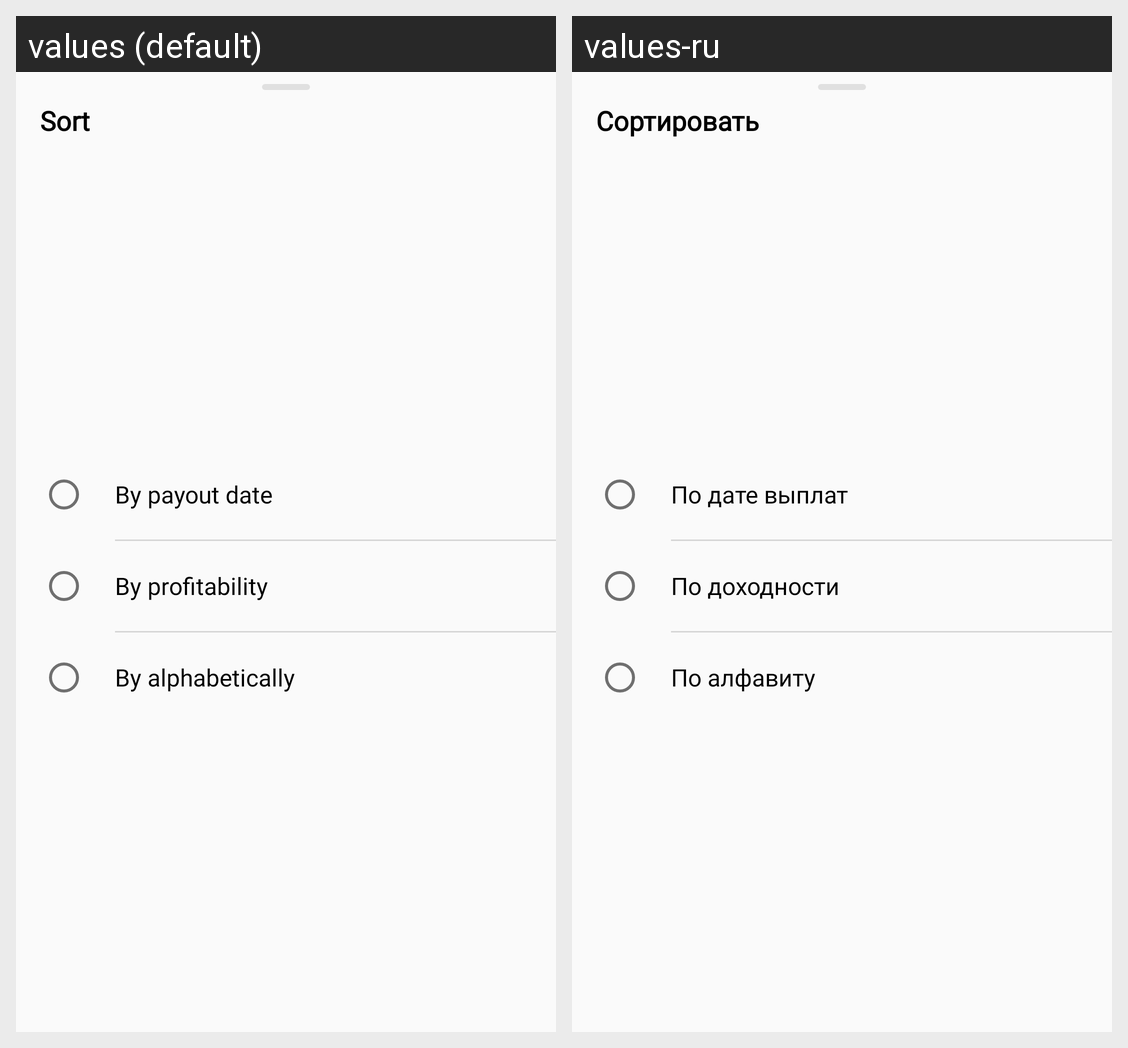

For this localized Android screen grid, give each drawn string resource with its value in every locale shown.
Android screen res/layout/bottom_dialog_sorting_portfolio.xml rendered under 2 locales, left to right: values (default), values-ru. Device: Nexus 5 (rendered at 1080×1920; each locale shown at half size, 540×960, under a caption strip naming it); theme AppTheme.
Strings drawn on this screen, with the default value and each locale's value (text and hints the layout hard-codes, and strings that could not be matched under every locale, appear in the picture but are not listed):

sort_portfolio
  values: Sort
  values-ru: Сортировать

sort_portfolio_by_payment_date
  values: By payout date
  values-ru: По дате выплат

sort_portfolio_by_profitability
  values: By profitability
  values-ru: По доходности

sort_portfolio_by_alphabetically
  values: By alphabetically
  values-ru: По алфавиту
